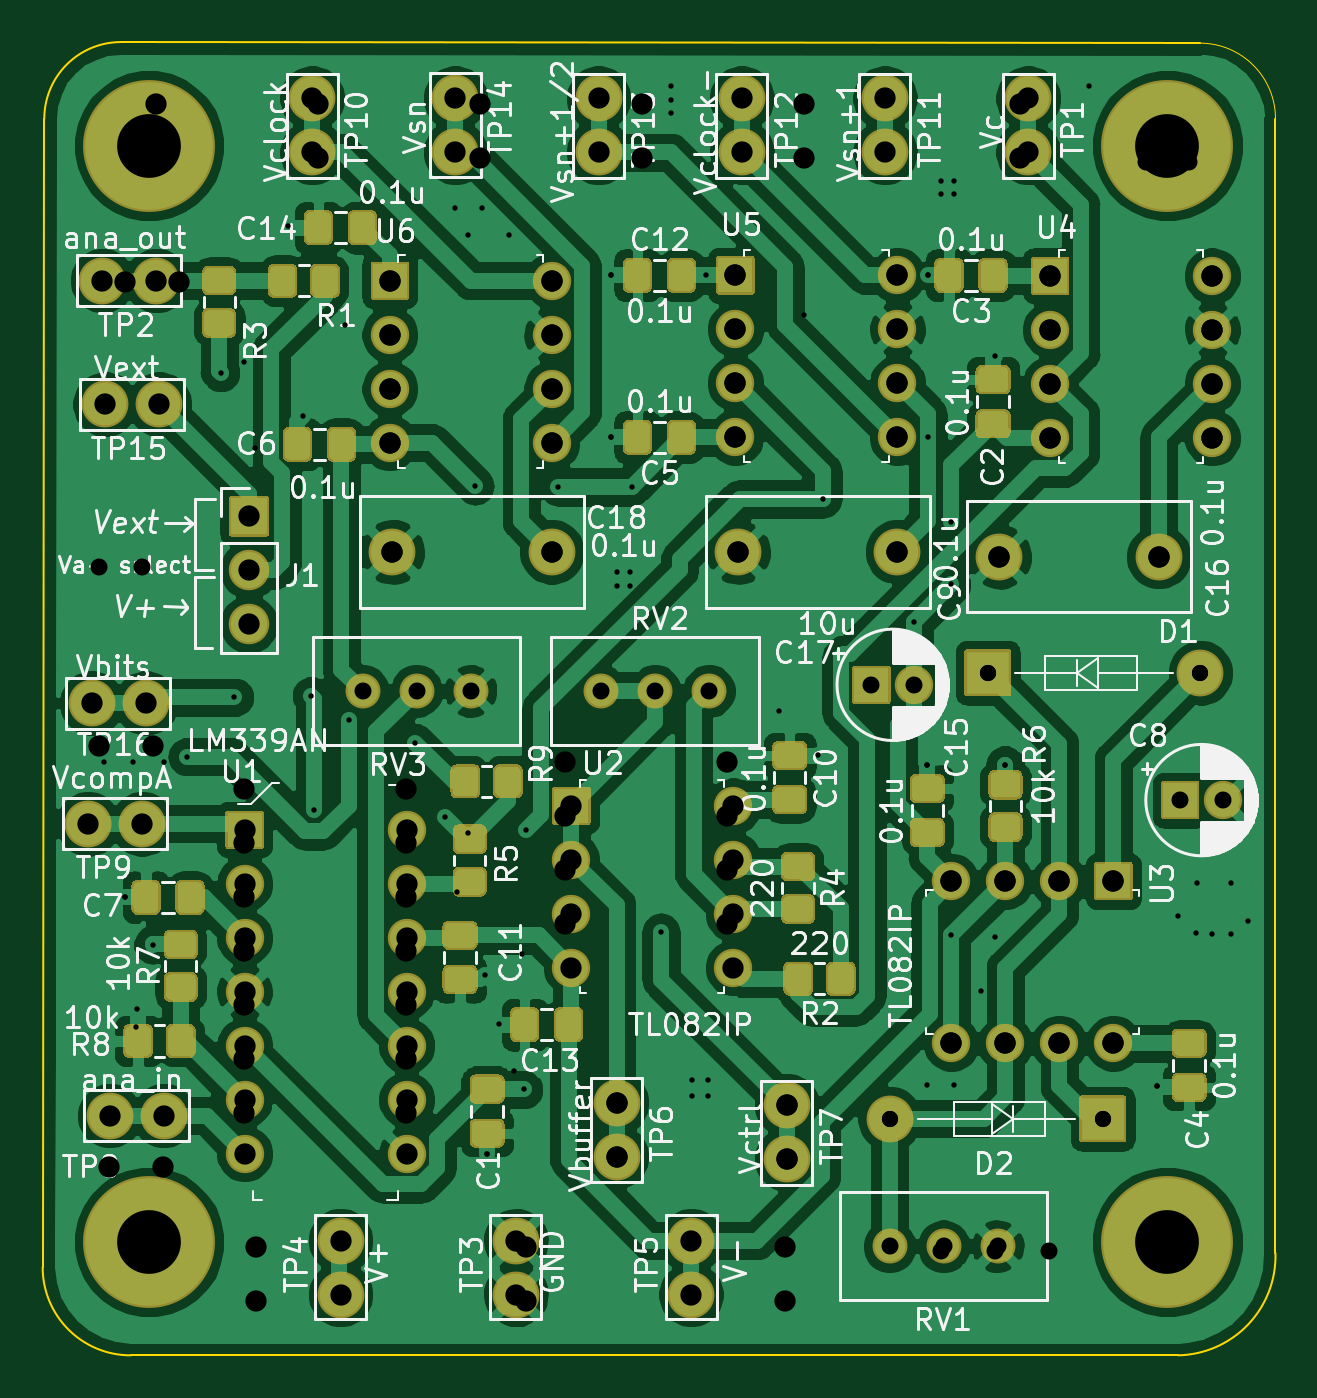
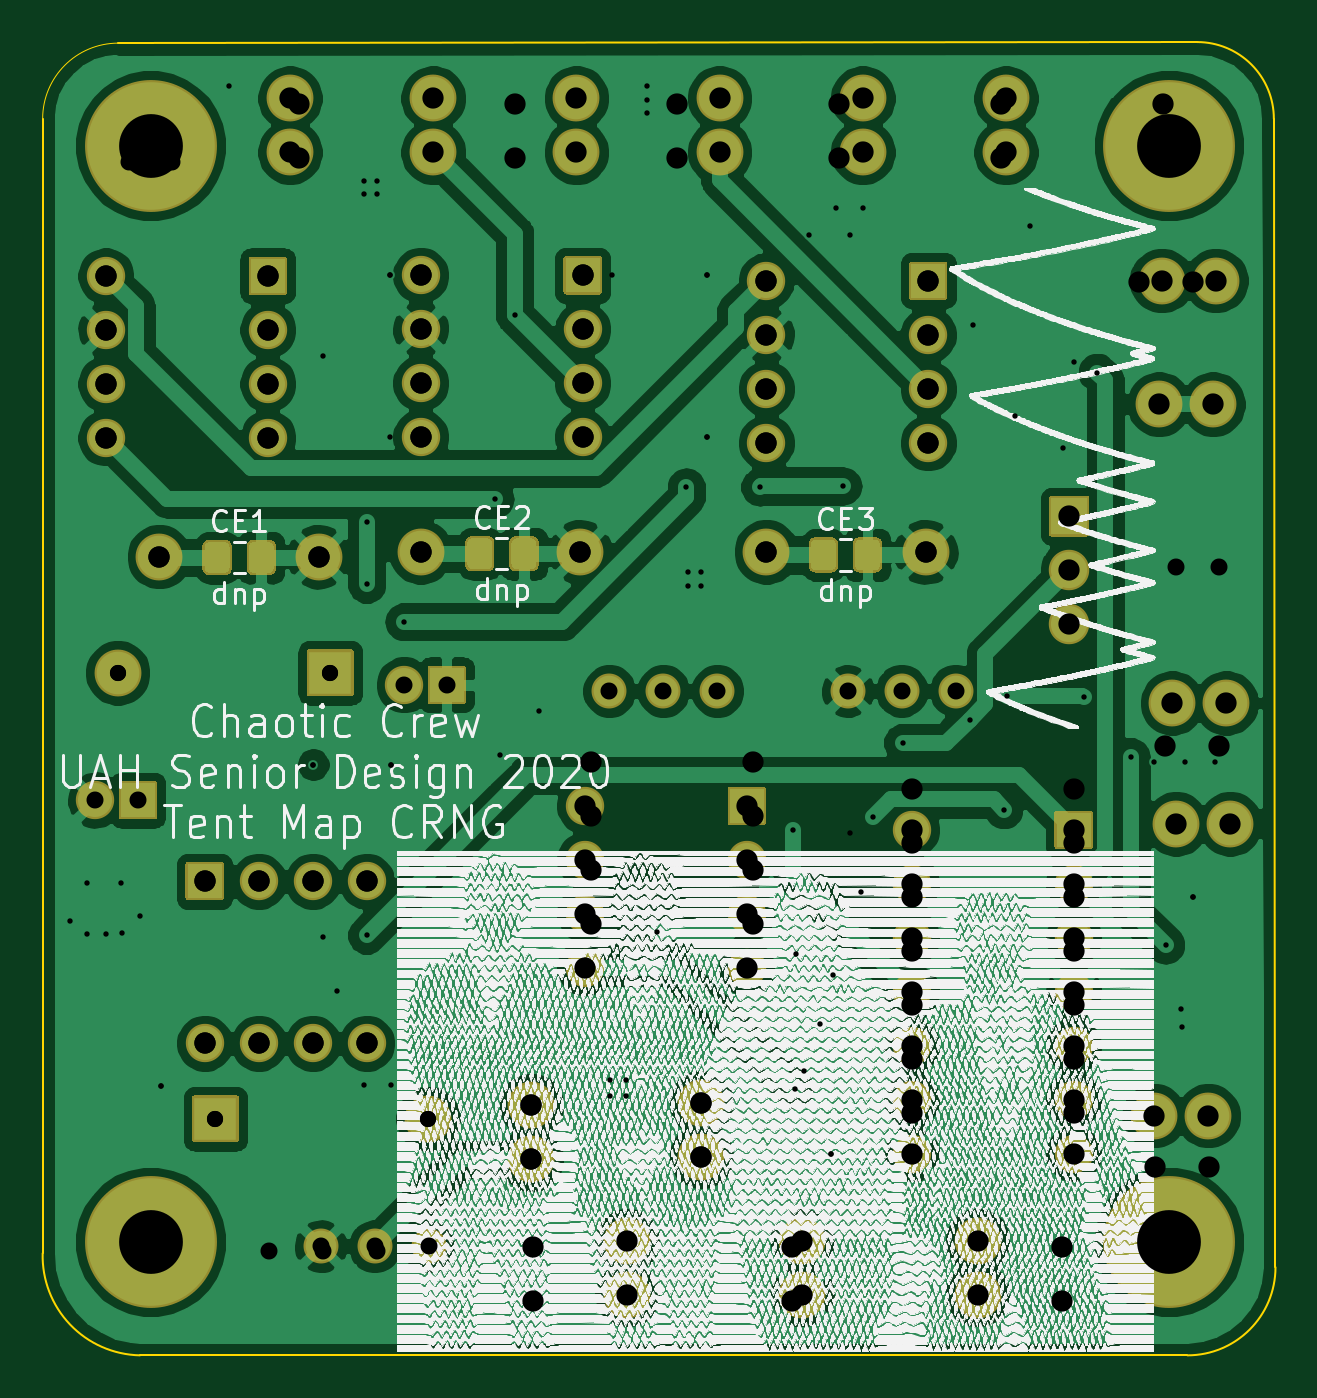
Circuit board: 10 layer files. Board 58.0 x 61.8 mm.
- bottom_mask: tent_map_amplitude-B_Mask.gbs (8946 bytes)
- bottom_silk: tent_map_amplitude-B_SilkS.gbo (3294674 bytes)
- bottom_copper: tent_map_amplitude-Back.gbl (185737 bytes)
- outline: tent_map_amplitude-Edge_Cuts.gm1 (1115 bytes)
- top_mask: tent_map_amplitude-F_Mask.gts (21596 bytes)
- top_silk: tent_map_amplitude-F_SilkS.gto (107639 bytes)
- top_copper: tent_map_amplitude-Front.gtl (237655 bytes)
- drill: tent_map_amplitude-NPTH.drl (269 bytes)
- drill: tent_map_amplitude-PTH.drl (2976 bytes)
- drill: tent_map_amplitude.drl (1874 bytes)

=== bottom_mask: tent_map_amplitude-B_Mask.gbs (8946 bytes, source omitted) ===
=== bottom_silk: tent_map_amplitude-B_SilkS.gbo (3294674 bytes, source omitted) ===
=== bottom_copper: tent_map_amplitude-Back.gbl (185737 bytes, source omitted) ===
=== outline: tent_map_amplitude-Edge_Cuts.gm1 ===
G04 #@! TF.GenerationSoftware,KiCad,Pcbnew,(5.1.7)-1*
G04 #@! TF.CreationDate,2020-10-30T11:27:05-05:00*
G04 #@! TF.ProjectId,tent_map_amplitude,74656e74-5f6d-4617-905f-616d706c6974,1*
G04 #@! TF.SameCoordinates,Original*
G04 #@! TF.FileFunction,Profile,NP*
%FSLAX46Y46*%
G04 Gerber Fmt 4.6, Leading zero omitted, Abs format (unit mm)*
G04 Created by KiCad (PCBNEW (5.1.7)-1) date 2020-10-30 11:27:05*
%MOMM*%
%LPD*%
G01*
G04 APERTURE LIST*
G04 #@! TA.AperFunction,Profile*
%ADD10C,0.001000*%
G04 #@! TD*
G04 #@! TA.AperFunction,Profile*
%ADD11C,0.100000*%
G04 #@! TD*
G04 APERTURE END LIST*
D10*
X120141638Y-52577638D02*
G75*
G02*
X123698000Y-56134000I0J-3556362D01*
G01*
D11*
X65786000Y-56134000D02*
G75*
G02*
X69392800Y-52527200I3606800J0D01*
G01*
X69850000Y-114300000D02*
G75*
G02*
X65709800Y-110159800I0J4140200D01*
G01*
X123697404Y-109500333D02*
G75*
G02*
X119126000Y-114300000I-4673003J-126068D01*
G01*
X123698000Y-56134000D02*
X123697416Y-109500783D01*
X69392800Y-52527200D02*
X120141638Y-52577638D01*
X65709800Y-110159800D02*
X65786000Y-56134000D01*
X119126000Y-114300000D02*
X69850000Y-114300000D01*
M02*

=== top_mask: tent_map_amplitude-F_Mask.gts (21596 bytes, source omitted) ===
=== top_silk: tent_map_amplitude-F_SilkS.gto (107639 bytes, source omitted) ===
=== top_copper: tent_map_amplitude-Front.gtl (237655 bytes, source omitted) ===
=== drill: tent_map_amplitude-NPTH.drl ===
M48
; DRILL file {KiCad (5.1.7)-1} date 10/30/20 11:27:07
; FORMAT={-:-/ absolute / inch / decimal}
; #@! TF.CreationDate,2020-10-30T11:27:07-05:00
; #@! TF.GenerationSoftware,Kicad,Pcbnew,(5.1.7)-1
; #@! TF.FileFunction,NonPlated,1,4,NPTH
FMAT,2
INCH
%
G90
G05
T0
M30

=== drill: tent_map_amplitude-PTH.drl ===
M48
; DRILL file {KiCad (5.1.7)-1} date 10/30/20 11:27:07
; FORMAT={-:-/ absolute / inch / decimal}
; #@! TF.CreationDate,2020-10-30T11:27:07-05:00
; #@! TF.GenerationSoftware,Kicad,Pcbnew,(5.1.7)-1
; #@! TF.FileFunction,Plated,1,4,PTH
FMAT,2
INCH
T1C0.0100
T2C0.0299
T3C0.0315
T4C0.0394
T5C0.1181
%
G90
G05
T1
X2.6997Y-3.4014
X2.74Y-3.652
X2.7541Y-3.4018
X2.7626Y-3.8579
X2.7906Y-3.74
X2.8114Y-3.4014
X2.8544Y-3.3912
X2.9168Y-2.68
X2.9422Y-3.2813
X3.042Y-2.4094
X3.0694Y-2.7614
X3.0844Y-3.2785
X3.0899Y-3.4892
X3.1534Y-3.3226
X3.2774Y-3.3654
X3.3316Y-3.5029
X3.35Y-2.375
X3.375Y-2.425
X3.388Y-2.89
X3.4Y-2.375
X3.4059Y-3.7954
X3.41Y-4.127
X3.4312Y-3.8871
X3.45Y-2.425
X3.4775Y-4.0077
X3.4814Y-3.5276
X3.542Y-2.892
X3.64Y-2.5
X3.64Y-2.8
X3.65Y-3.05
X3.65Y-3.075
X3.675Y-3.05
X3.675Y-3.075
X3.678Y-2.892
X3.732Y-3.716
X3.75Y-2.15
X3.75Y-2.175
X3.75Y-2.2
X3.79Y-3.99
X3.79Y-4.02
X3.82Y-3.99
X3.82Y-4.02
X4.0231Y-3.3889
X4.032Y-2.914
X4.2005Y-3.1415
X4.225Y-3.407
X4.225Y-4.0
X4.227Y-2.5
X4.25Y-2.325
X4.25Y-2.35
X4.27Y-2.956
X4.27Y-3.072
X4.27Y-3.722
X4.275Y-2.325
X4.275Y-2.35
X4.275Y-4.0
X4.325Y-3.825
X4.35Y-2.65
X4.35Y-3.725
X4.369Y-3.406
X4.525Y-2.15
X4.65Y-4.002
X4.6894Y-3.6868
X4.7228Y-3.7176
X4.725Y-3.625
X4.7526Y-3.7198
X4.7876Y-3.6248
X4.7876Y-3.719
X4.8194Y-3.6954
T2
X4.3373Y-3.236
X4.731Y-3.236
X4.1563Y-4.062
X4.55Y-4.062
T3
X4.6936Y-3.4718
X4.7723Y-3.4718
X4.1554Y-4.2979
X4.2554Y-4.2979
X4.3554Y-4.2979
X4.1218Y-3.2583
X4.2005Y-3.2583
X3.1793Y-3.2695
X3.2793Y-3.2695
X3.3793Y-3.2695
X3.6209Y-3.2697
X3.7209Y-3.2697
X3.8209Y-3.2697
T4
X3.65Y-4.032
X3.65Y-4.132
X2.6976Y-2.5098
X2.7976Y-2.5098
X3.87Y-2.5
X3.87Y-2.6
X3.87Y-2.7
X3.87Y-2.8
X4.17Y-2.5
X4.17Y-2.6
X4.17Y-2.7
X4.17Y-2.8
X3.8816Y-2.172
X3.8816Y-2.272
X3.965Y-4.037
X3.965Y-4.137
X3.4632Y-4.2874
X3.4632Y-4.3874
X4.27Y-3.622
X4.27Y-3.922
X4.37Y-3.622
X4.37Y-3.922
X4.47Y-3.622
X4.47Y-3.922
X4.57Y-3.622
X4.57Y-3.922
X3.1388Y-4.2874
X3.1388Y-4.3874
X4.1468Y-2.172
X4.1468Y-2.272
X3.7877Y-4.2874
X3.7877Y-4.3874
X4.453Y-2.501
X4.453Y-2.601
X4.453Y-2.701
X4.453Y-2.801
X4.753Y-2.501
X4.753Y-2.601
X4.753Y-2.701
X4.753Y-2.801
X4.3587Y-3.021
X4.654Y-3.021
X2.7026Y-2.7385
X2.8026Y-2.7385
X2.9609Y-3.5266
X2.9609Y-3.6266
X2.9609Y-3.7266
X2.9609Y-3.8266
X2.9609Y-3.9266
X2.9609Y-4.0266
X2.9609Y-4.1266
X3.2609Y-3.5266
X3.2609Y-3.6266
X3.2609Y-3.7266
X3.2609Y-3.8266
X3.2609Y-3.9266
X3.2609Y-4.0266
X3.2609Y-4.1266
X2.6711Y-3.5157
X2.7711Y-3.5157
X2.969Y-2.9462
X2.969Y-3.0462
X2.969Y-3.1462
X3.8747Y-3.012
X4.17Y-3.012
X2.7115Y-4.0562
X2.8115Y-4.0562
X2.678Y-3.2921
X2.778Y-3.2921
X3.086Y-2.172
X3.086Y-2.272
X3.2347Y-3.012
X3.53Y-3.012
X3.23Y-2.51
X3.23Y-2.61
X3.23Y-2.71
X3.23Y-2.81
X3.53Y-2.51
X3.53Y-2.61
X3.53Y-2.71
X3.53Y-2.81
X3.6164Y-2.172
X3.6164Y-2.272
X3.3512Y-2.172
X3.3512Y-2.272
X4.412Y-2.172
X4.412Y-2.272
X3.5662Y-3.4825
X3.5662Y-3.5825
X3.5662Y-3.6825
X3.5662Y-3.7825
X3.8662Y-3.4825
X3.8662Y-3.5825
X3.8662Y-3.6825
X3.8662Y-3.7825
T5
X2.784Y-2.26
X4.67Y-4.29
X2.784Y-4.29
X4.67Y-2.26
T0
M30

=== drill: tent_map_amplitude.drl ===
M48
; DRILL file {KiCad (5.1.7)-1} date 10/23/20 01:37:42
; FORMAT={-:-/ absolute / inch / decimal}
; #@! TF.CreationDate,2020-10-23T01:37:42-05:00
; #@! TF.GenerationSoftware,Kicad,Pcbnew,(5.1.7)-1
FMAT,2
INCH
T1C0.0100
T2C0.0299
T3C0.0315
T4C0.0394
%
G90
G05
T1
X2.74Y-3.652
X2.76Y-3.892
X2.96Y-2.66
X2.98Y-2.82
X3.1475Y-2.5925
X3.355Y-3.642
X3.375Y-3.532
X3.41Y-4.127
X3.4594Y-3.9726
X3.475Y-3.757
X3.64Y-2.5
X3.64Y-2.8
X3.815Y-2.5
X3.95Y-3.307
X3.996Y-2.574
X4.225Y-3.407
X4.227Y-2.5
X4.227Y-2.8
X4.369Y-3.406
X4.65Y-4.002
T2
X4.1563Y-4.062
X4.55Y-4.062
X4.3373Y-3.236
X4.731Y-3.236
T3
X4.631Y-2.29
X4.7097Y-2.29
X2.692Y-3.04
X2.7707Y-3.04
X4.25Y-4.307
X4.35Y-4.307
X4.45Y-4.307
T4
X3.23Y-2.51
X3.23Y-2.61
X3.23Y-2.71
X3.23Y-2.81
X3.53Y-2.51
X3.53Y-2.61
X3.53Y-2.71
X3.53Y-2.81
X2.7395Y-2.513
X2.8395Y-2.513
X3.9625Y-4.2995
X3.9625Y-4.3995
X3.4825Y-4.2995
X3.4825Y-4.3995
X3.8747Y-3.012
X4.17Y-3.012
X3.87Y-2.5
X3.87Y-2.6
X3.87Y-2.7
X3.87Y-2.8
X4.17Y-2.5
X4.17Y-2.6
X4.17Y-2.7
X4.17Y-2.8
X3.965Y-4.037
X3.965Y-4.137
X4.3587Y-3.021
X4.654Y-3.021
X4.27Y-3.622
X4.27Y-3.922
X4.37Y-3.622
X4.37Y-3.922
X4.47Y-3.622
X4.47Y-3.922
X4.57Y-3.622
X4.57Y-3.922
X3.696Y-2.182
X3.696Y-2.282
X3.65Y-4.032
X3.65Y-4.132
X3.396Y-2.182
X3.396Y-2.282
X2.96Y-3.452
X2.96Y-3.552
X2.96Y-3.652
X2.96Y-3.752
X2.96Y-3.852
X2.96Y-3.952
X2.96Y-4.052
X3.26Y-3.452
X3.26Y-3.552
X3.26Y-3.652
X3.26Y-3.752
X3.26Y-3.852
X3.26Y-3.952
X3.26Y-4.052
X3.996Y-2.182
X3.996Y-2.282
X3.2347Y-3.012
X3.53Y-3.012
X2.796Y-2.182
X2.796Y-2.282
X3.555Y-3.402
X3.555Y-3.502
X3.555Y-3.602
X3.555Y-3.702
X3.855Y-3.402
X3.855Y-3.502
X3.855Y-3.602
X3.855Y-3.702
X3.096Y-2.182
X3.096Y-2.282
X4.396Y-2.182
X4.396Y-2.282
X4.453Y-2.501
X4.453Y-2.601
X4.453Y-2.701
X4.453Y-2.801
X4.753Y-2.501
X4.753Y-2.601
X4.753Y-2.701
X4.753Y-2.801
X2.691Y-3.372
X2.791Y-3.372
X2.71Y-4.151
X2.81Y-4.151
X2.9825Y-4.2995
X2.9825Y-4.3995
T0
M30
